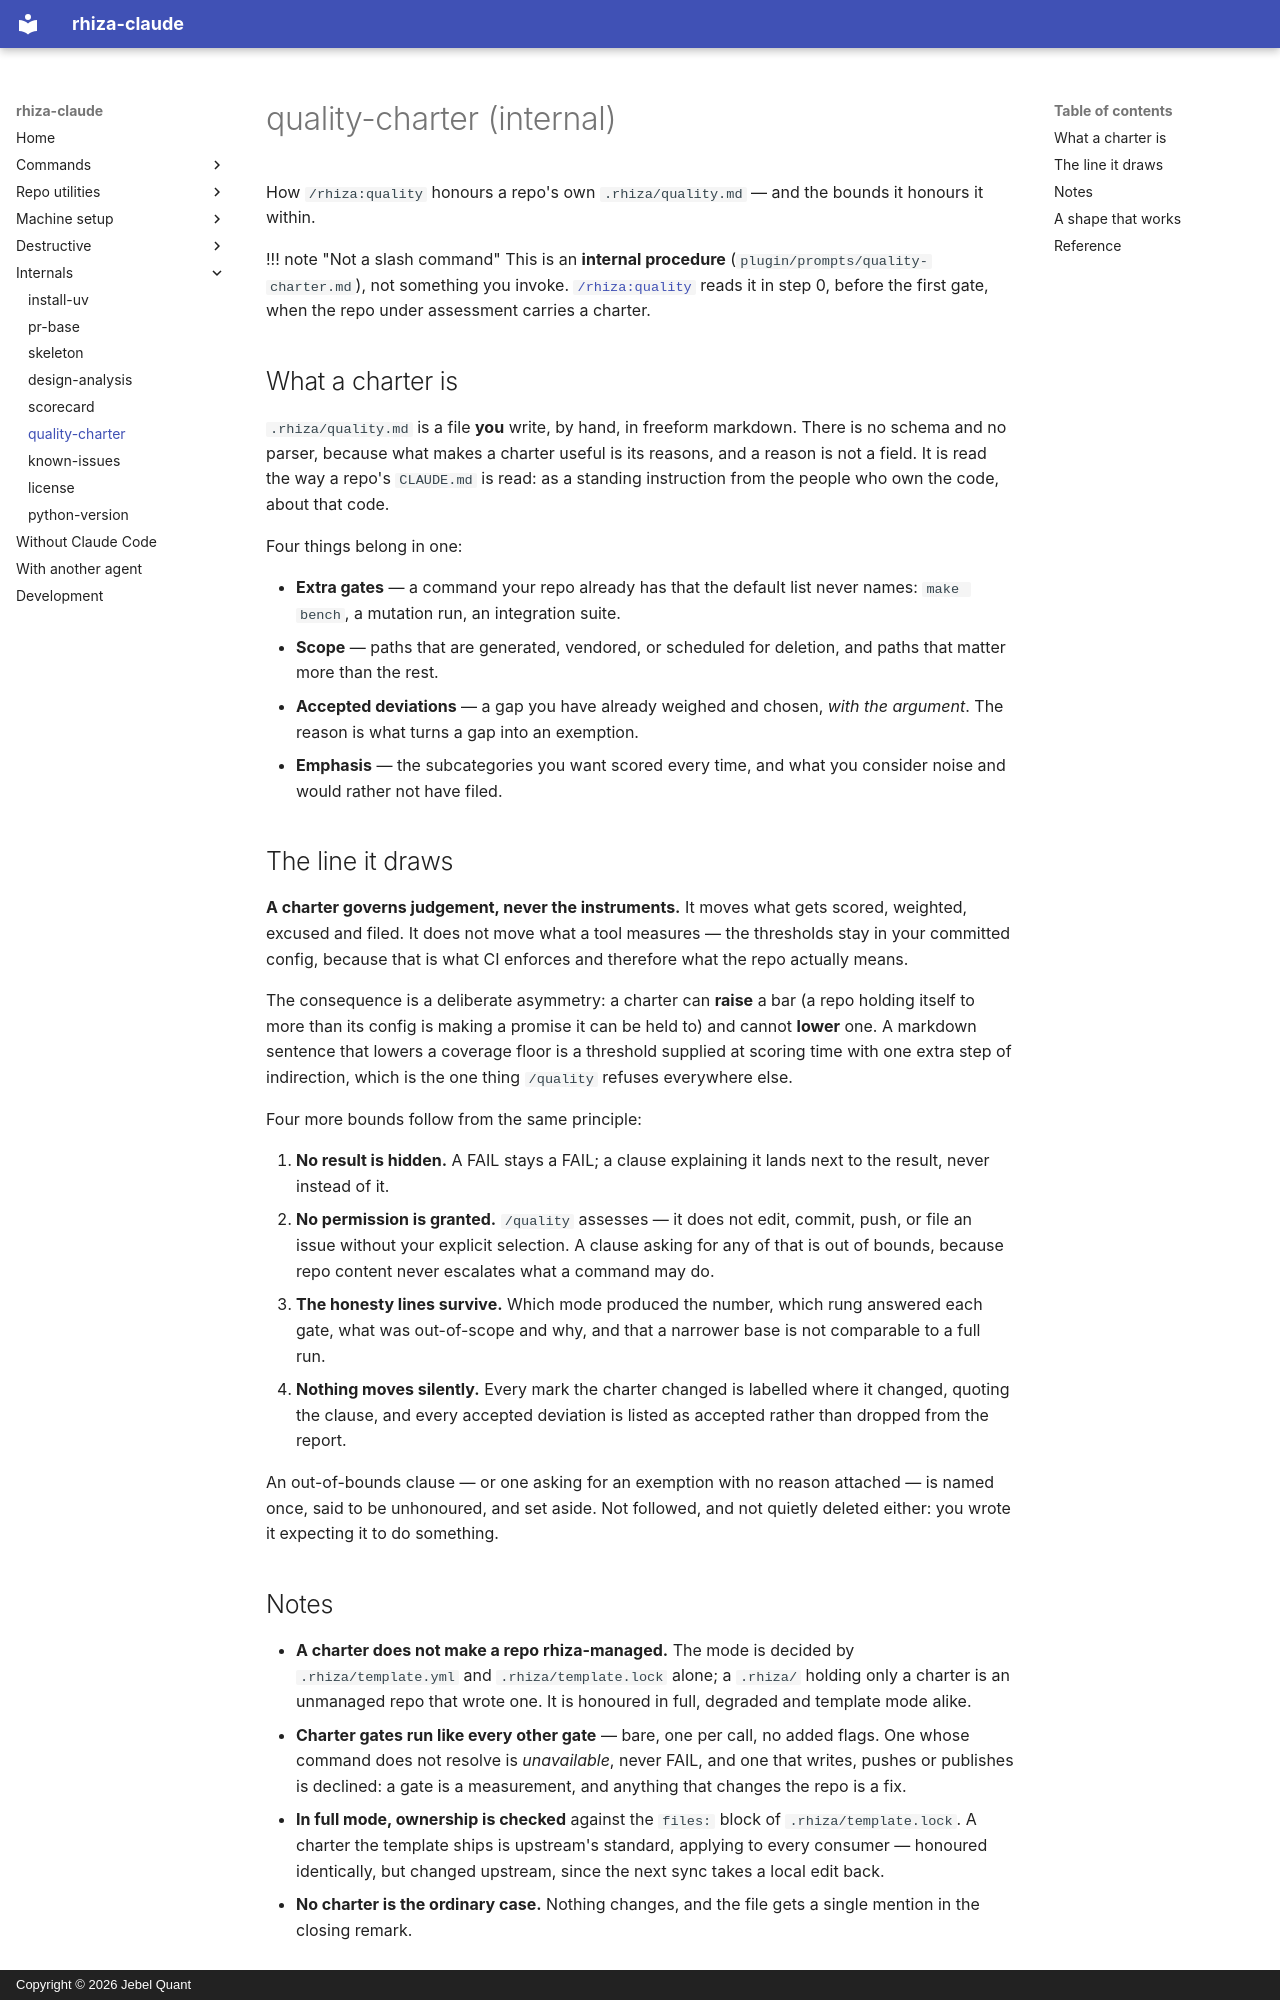

repository: Jebel-Quant/rhiza-claude · page: internals/quality-charter/index.html · generator: mkdocs · copyright: Copyright © 2026 Jebel Quant

# quality-charter (internal)

How `/rhiza:quality` honours a repo's own `.rhiza/quality.md` — and the bounds it
honours it within.

!!! note "Not a slash command"
    This is an **internal procedure** (`plugin/prompts/quality-charter.md`), not
    something you invoke. [`/rhiza:quality`](../skills/quality.md) reads it in step 0,
    before the first gate, when the repo under assessment carries a charter.

## What a charter is

`.rhiza/quality.md` is a file **you** write, by hand, in freeform markdown. There is no
schema and no parser, because what makes a charter useful is its reasons, and a reason
is not a field. It is read the way a repo's `CLAUDE.md` is read: as a standing
instruction from the people who own the code, about that code.

Four things belong in one:

- **Extra gates** — a command your repo already has that the default list never names:
  `make bench`, a mutation run, an integration suite.
- **Scope** — paths that are generated, vendored, or scheduled for deletion, and paths
  that matter more than the rest.
- **Accepted deviations** — a gap you have already weighed and chosen, *with the
  argument*. The reason is what turns a gap into an exemption.
- **Emphasis** — the subcategories you want scored every time, and what you consider
  noise and would rather not have filed.

## The line it draws

**A charter governs judgement, never the instruments.** It moves what gets scored,
weighted, excused and filed. It does not move what a tool measures — the thresholds stay
in your committed config, because that is what CI enforces and therefore what the repo
actually means.

The consequence is a deliberate asymmetry: a charter can **raise** a bar (a repo holding
itself to more than its config is making a promise it can be held to) and cannot
**lower** one. A markdown sentence that lowers a coverage floor is a threshold supplied
at scoring time with one extra step of indirection, which is the one thing `/quality`
refuses everywhere else.

Four more bounds follow from the same principle:

1. **No result is hidden.** A FAIL stays a FAIL; a clause explaining it lands next to the
   result, never instead of it.
2. **No permission is granted.** `/quality` assesses — it does not edit, commit, push, or
   file an issue without your explicit selection. A clause asking for any of that is out
   of bounds, because repo content never escalates what a command may do.
3. **The honesty lines survive.** Which mode produced the number, which rung answered
   each gate, what was out-of-scope and why, and that a narrower base is not comparable
   to a full run.
4. **Nothing moves silently.** Every mark the charter changed is labelled where it
   changed, quoting the clause, and every accepted deviation is listed as accepted rather
   than dropped from the report.

An out-of-bounds clause — or one asking for an exemption with no reason attached — is
named once, said to be unhonoured, and set aside. Not followed, and not quietly deleted
either: you wrote it expecting it to do something.
